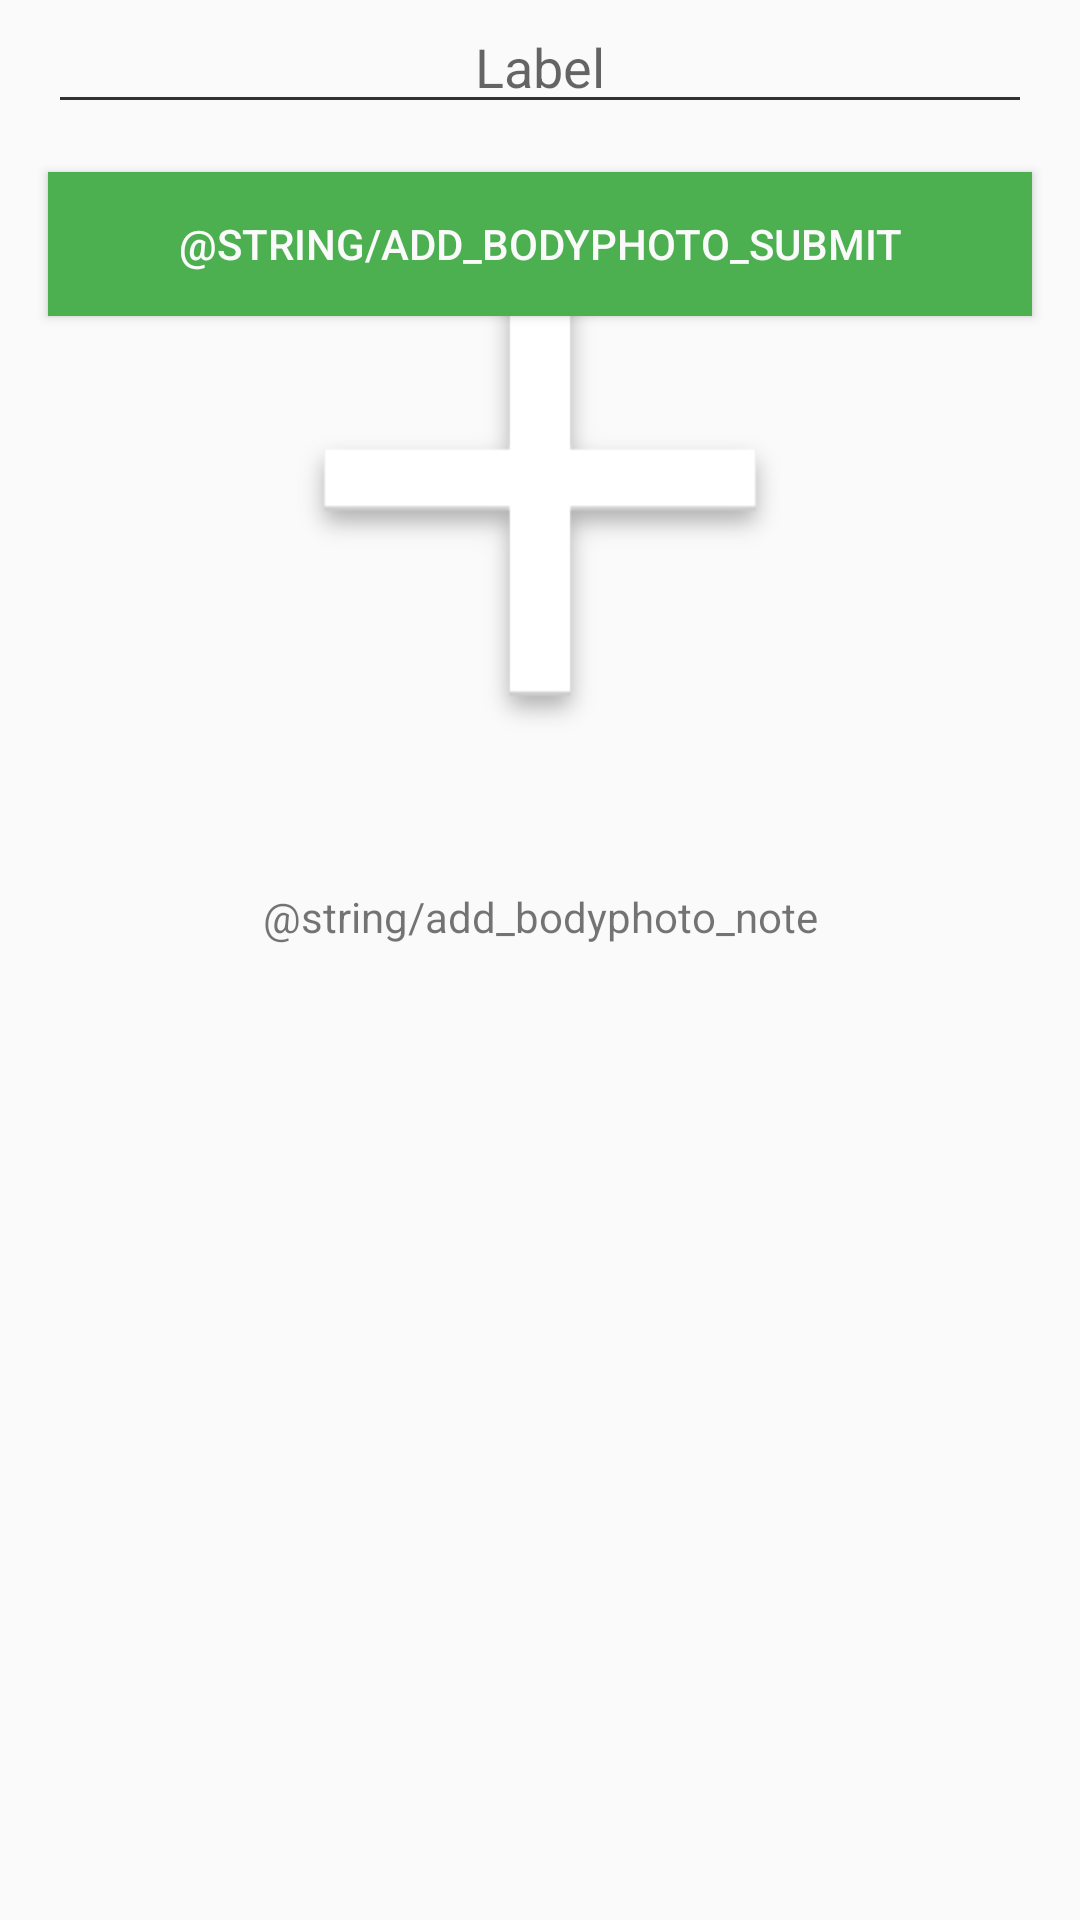

Layout XML and referenced resources for this Android screen:
<!-- AndroidManifest.xml: application theme AppTheme -->
<!-- res/layout/activity_add_body_photo.xml -->
<?xml version="1.0" encoding="utf-8"?>
<android.support.constraint.ConstraintLayout
    xmlns:android="http://schemas.android.com/apk/res/android"
    xmlns:app="http://schemas.android.com/apk/res-auto"
    xmlns:tools="http://schemas.android.com/tools"
    android:layout_width="match_parent"
    android:layout_height="match_parent"
    android:layout_marginHorizontal="32dp">

    <ImageView
        android:id="@+id/add_bodyphoto_image"
        android:layout_width="256dp"
        android:layout_height="256dp"
        android:layout_marginTop="32dp"
        android:src="@drawable/add_icon"
        app:layout_constraintEnd_toEndOf="parent"
        app:layout_constraintStart_toStartOf="parent"
        app:layout_constraintTop_toTopOf="parent" />

    <EditText
        android:id="@+id/add_bodyphoto_label"
        android:layout_width="match_parent"
        android:layout_height="wrap_content"
        android:layout_marginHorizontal="16dp"
        android:layout_marginTop="16dp"
        android:ems="10"
        android:hint="Label"
        android:inputType="textPersonName"
        android:textAlignment="center"
        android:textSize="18sp"
        app:layout_constraintEnd_toEndOf="parent"
        app:layout_constraintStart_toStartOf="parent"
        app:layout_constraintTop_toBottomOf="@+id/edit_profile_email_text_view" />

    <Button
        android:id="@+id/add_bodyphoto_submit"
        android:layout_width="match_parent"
        android:layout_height="wrap_content"
        android:layout_marginHorizontal="16dp"
        android:layout_marginTop="16dp"
        android:background="@color/colorAccent"
        android:textColor="?android:attr/colorBackground"
        android:text="@string/add_bodyphoto_submit"
        app:layout_constraintEnd_toEndOf="parent"
        app:layout_constraintStart_toStartOf="parent"
        app:layout_constraintTop_toBottomOf="@+id/add_bodyphoto_label" />

    <TextView
        android:id="@+id/textView2"
        android:layout_width="wrap_content"
        android:layout_height="wrap_content"
        android:layout_marginTop="8dp"
        android:text="@string/add_bodyphoto_note"
        android:textAlignment="center"
        app:layout_constraintEnd_toEndOf="parent"
        app:layout_constraintStart_toStartOf="parent"
        app:layout_constraintTop_toBottomOf="@+id/add_bodyphoto_image" />

</android.support.constraint.ConstraintLayout>
<!-- resources referenced by this layout -->
<resources>
  <color name="colorAccent">#4caf50</color>
  <!-- drawable add_icon: png bitmap (drawable, 14919 bytes) -->
  <style name="AppTheme" parent="Theme.AppCompat.Light.DarkActionBar">
          
          <item name="colorPrimary">@color/colorPrimary</item>
          <item name="colorPrimaryDark">@color/colorPrimaryDark</item>
          <item name="colorAccent">@color/colorAccent</item>
          <item name="android:textColorSecondary">@android:color/secondary_text_light</item>
          <item name="android:textColorPrimary">@android:color/primary_text_light</item>
      </style>
  <color name="colorPrimary">#4caf50</color>
  <color name="colorPrimaryDark">#388e3c</color>
</resources>
